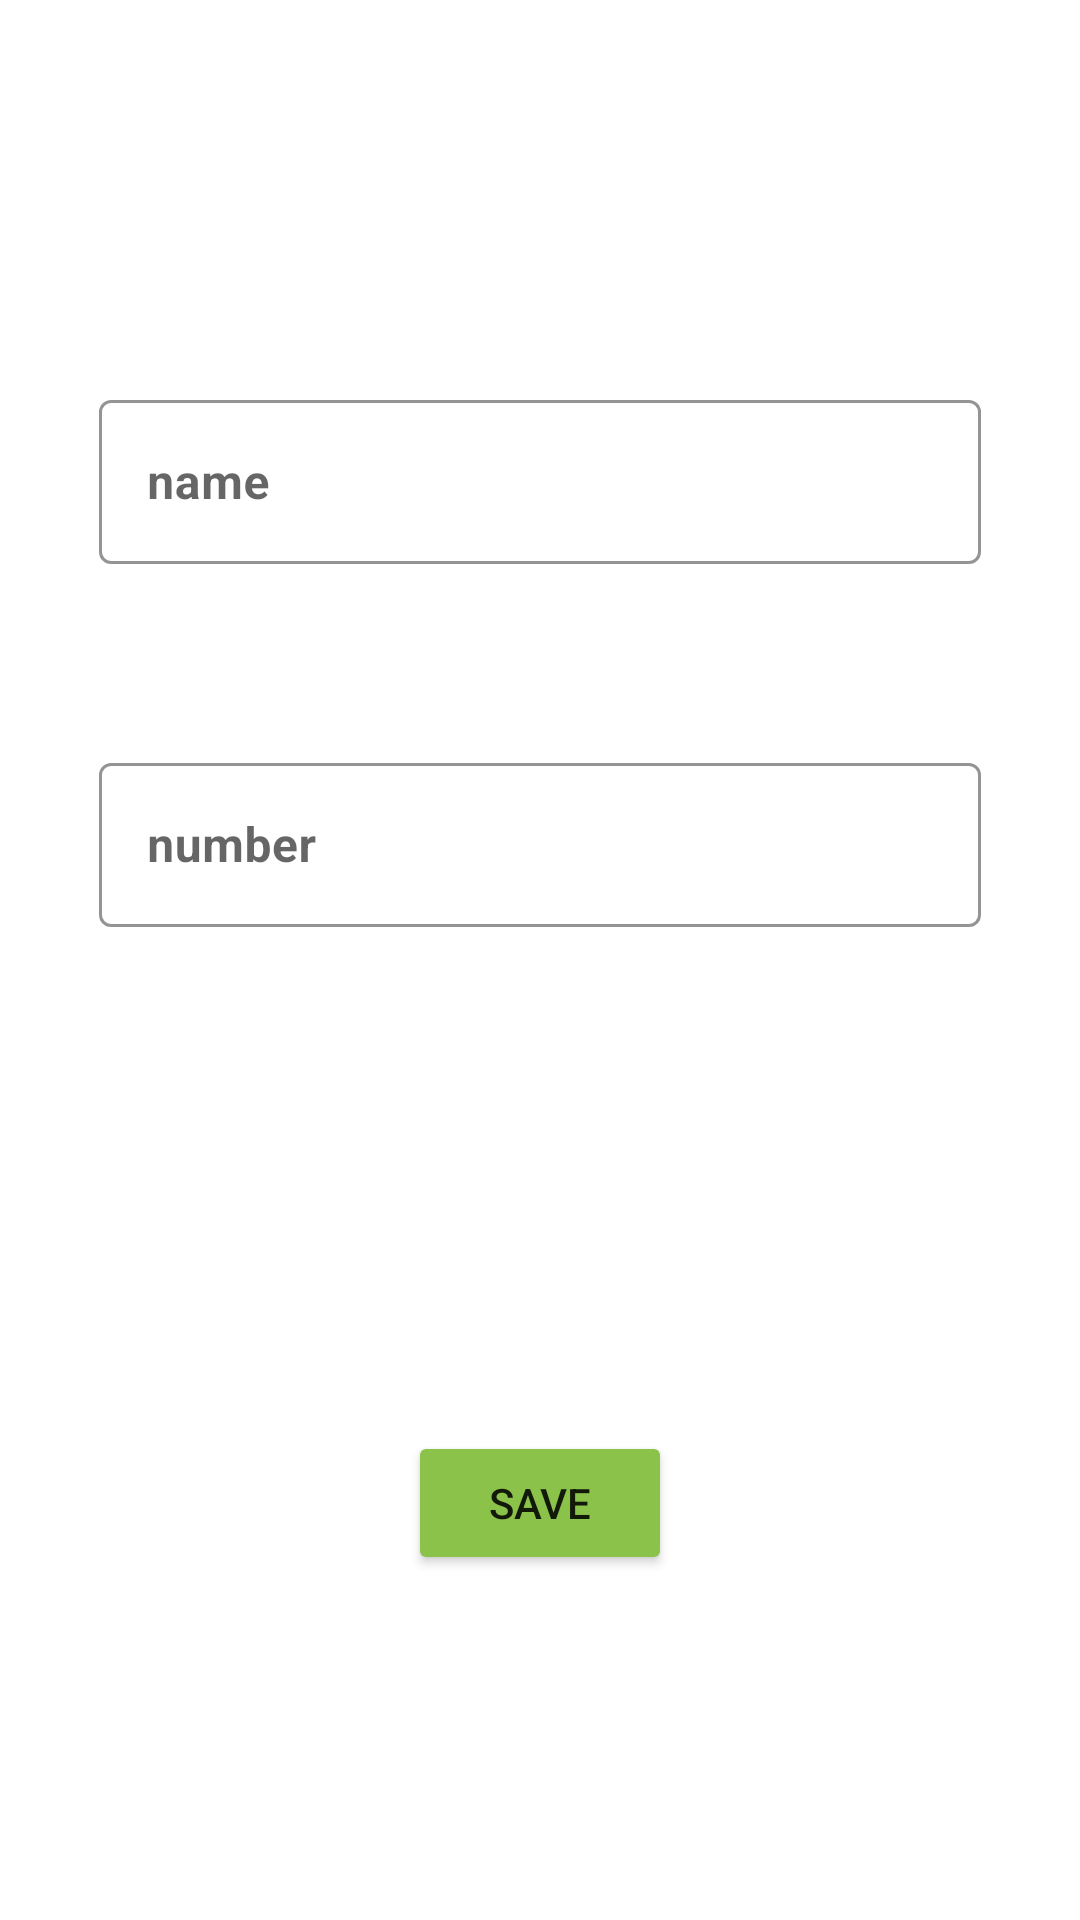

Android layout source for this screen:
<!-- AndroidManifest.xml: application theme Theme.Musoboqa -->
<!-- res/layout/fragment_add2.xml -->
<?xml version="1.0" encoding="utf-8"?>
<androidx.constraintlayout.widget.ConstraintLayout xmlns:android="http://schemas.android.com/apk/res/android"
    android:layout_width="match_parent"
    android:layout_height="match_parent"
    android:padding="20dp"
    xmlns:app="http://schemas.android.com/apk/res-auto">

    <com.google.android.material.textfield.TextInputLayout
        android:id="@+id/edit_1"
        style="@style/Widget.MaterialComponents.TextInputLayout.OutlinedBox"
        android:layout_width="match_parent"
        android:layout_height="60dp"
        android:layout_margin="13dp"
        android:hint="name"
        app:layout_constraintTop_toTopOf="parent"
        app:layout_constraintBottom_toTopOf="@id/edit_2"
        app:boxStrokeColor="#FFAB00"
        app:hintTextColor="#FFAB00">

        <com.google.android.material.textfield.TextInputEditText
            android:id="@+id/edt_name"
            android:layout_width="match_parent"
            android:layout_height="match_parent"
            android:inputType="text"
            android:maxLength="30"
            android:textSize="16sp"
            android:textStyle="bold" />

    </com.google.android.material.textfield.TextInputLayout>

    <com.google.android.material.textfield.TextInputLayout
        android:id="@+id/edit_2"
        style="@style/Widget.MaterialComponents.TextInputLayout.OutlinedBox"
        android:layout_width="match_parent"
        android:layout_height="60dp"
        android:layout_margin="13dp"
        android:hint="number"
        android:translationY="-60dp"
        app:layout_constraintTop_toBottomOf="@id/edit_1"
        app:layout_constraintBottom_toTopOf="@id/btn_save"
        app:boxStrokeColor="#FFAB00"
        app:hintTextColor="#FFAB00">

        <com.google.android.material.textfield.TextInputEditText
            android:id="@+id/edt_number"
            android:layout_width="match_parent"
            android:layout_height="match_parent"
            android:inputType="phone"
            android:maxLength="30"
            android:textSize="16sp"
            android:textStyle="bold" />

    </com.google.android.material.textfield.TextInputLayout>

    <Button
        android:id="@+id/btn_save"
        android:layout_width="wrap_content"
        android:layout_height="wrap_content"
        android:text="save"
        android:backgroundTint="#8BC34A"
        app:layout_constraintTop_toBottomOf="@id/edit_2"
        app:layout_constraintRight_toRightOf="parent"
        app:layout_constraintLeft_toLeftOf="parent"
        app:layout_constraintBottom_toBottomOf="parent"/>


</androidx.constraintlayout.widget.ConstraintLayout>
<!-- resources referenced by this layout -->
<resources>
  <style name="Theme.Musoboqa" parent="Theme.MaterialComponents.DayNight.DarkActionBar">
          
          <item name="colorPrimary">@color/purple_500</item>
          <item name="colorPrimaryVariant">@color/purple_700</item>
          <item name="colorOnPrimary">@color/white</item>
          
          <item name="colorSecondary">@color/teal_200</item>
          <item name="colorSecondaryVariant">@color/teal_700</item>
          <item name="colorOnSecondary">@color/black</item>
          
          <item name="android:statusBarColor">?attr/colorPrimaryVariant</item>
          
      </style>
  <!-- not gathered from this repository: default colours our renderer supplied (Android Studio template values) -->
  <color name="purple_500">#FF6200EE</color>
  <color name="purple_700">#FF3700B3</color>
  <color name="teal_200">#FF03DAC5</color>
  <color name="teal_700">#FF018786</color>
  <color name="black">#FF000000</color>
  <color name="white">#FFFFFFFF</color>
</resources>
